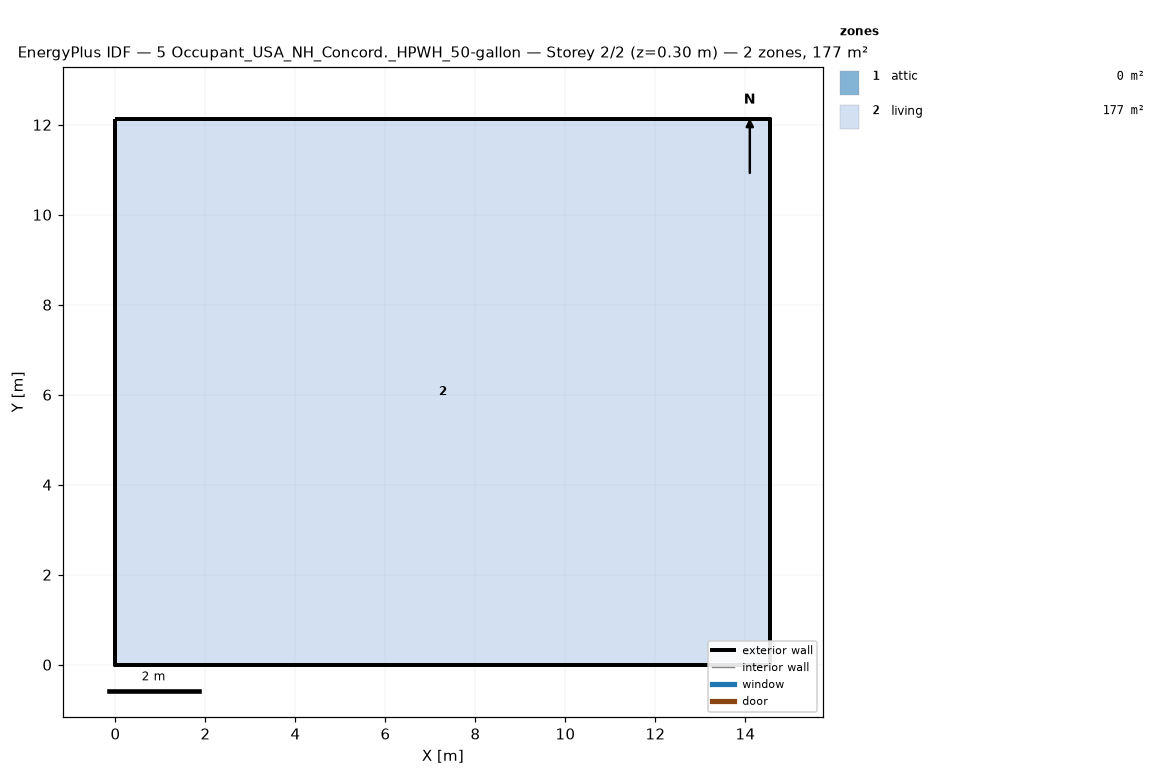
=== STOREY PLAN SPEC (per zone: floor XY polygon, exterior-wall plan segments, windows/doors) ===
zone 1: attic  (0.0 m²)
  exterior wall: (14.55, 0.00) – (14.55, 12.13) – (14.55, 6.06)  [18.2 m]
  exterior wall: (0.00, 12.13) – (0.00, 0.00) – (0.00, 6.06)  [18.2 m]
zone 2: living  (176.5 m²)
  floor: (0.00, 0.00) (0.00, 12.13) (14.55, 12.13) (14.55, 0.00)
  exterior wall: (0.00, 0.00) – (14.55, 0.00)  [14.6 m]
  exterior wall: (14.55, 0.00) – (14.55, 12.13)  [12.1 m]
  exterior wall: (14.55, 12.13) – (0.00, 12.13)  [14.6 m]
  exterior wall: (0.00, 12.13) – (0.00, 0.00)  [12.1 m]

=== DERIVED (storey summary) ===
Building: 5 Occupant_USA_NH_Concord._HPWH_50-gallon
Storey: 2 of 2  (floor level z = 0.30 m)
Storey gross floor area: 176.5 m²
Zones on this storey: 2
  - attic: floor 0.0 m²; exterior wall 36.4 m (24.5 m²); WWR 0.0%
  - living: floor 176.5 m²; exterior wall 53.4 m (146.4 m²); WWR 0.0%
Zone adjacency: (none detected)